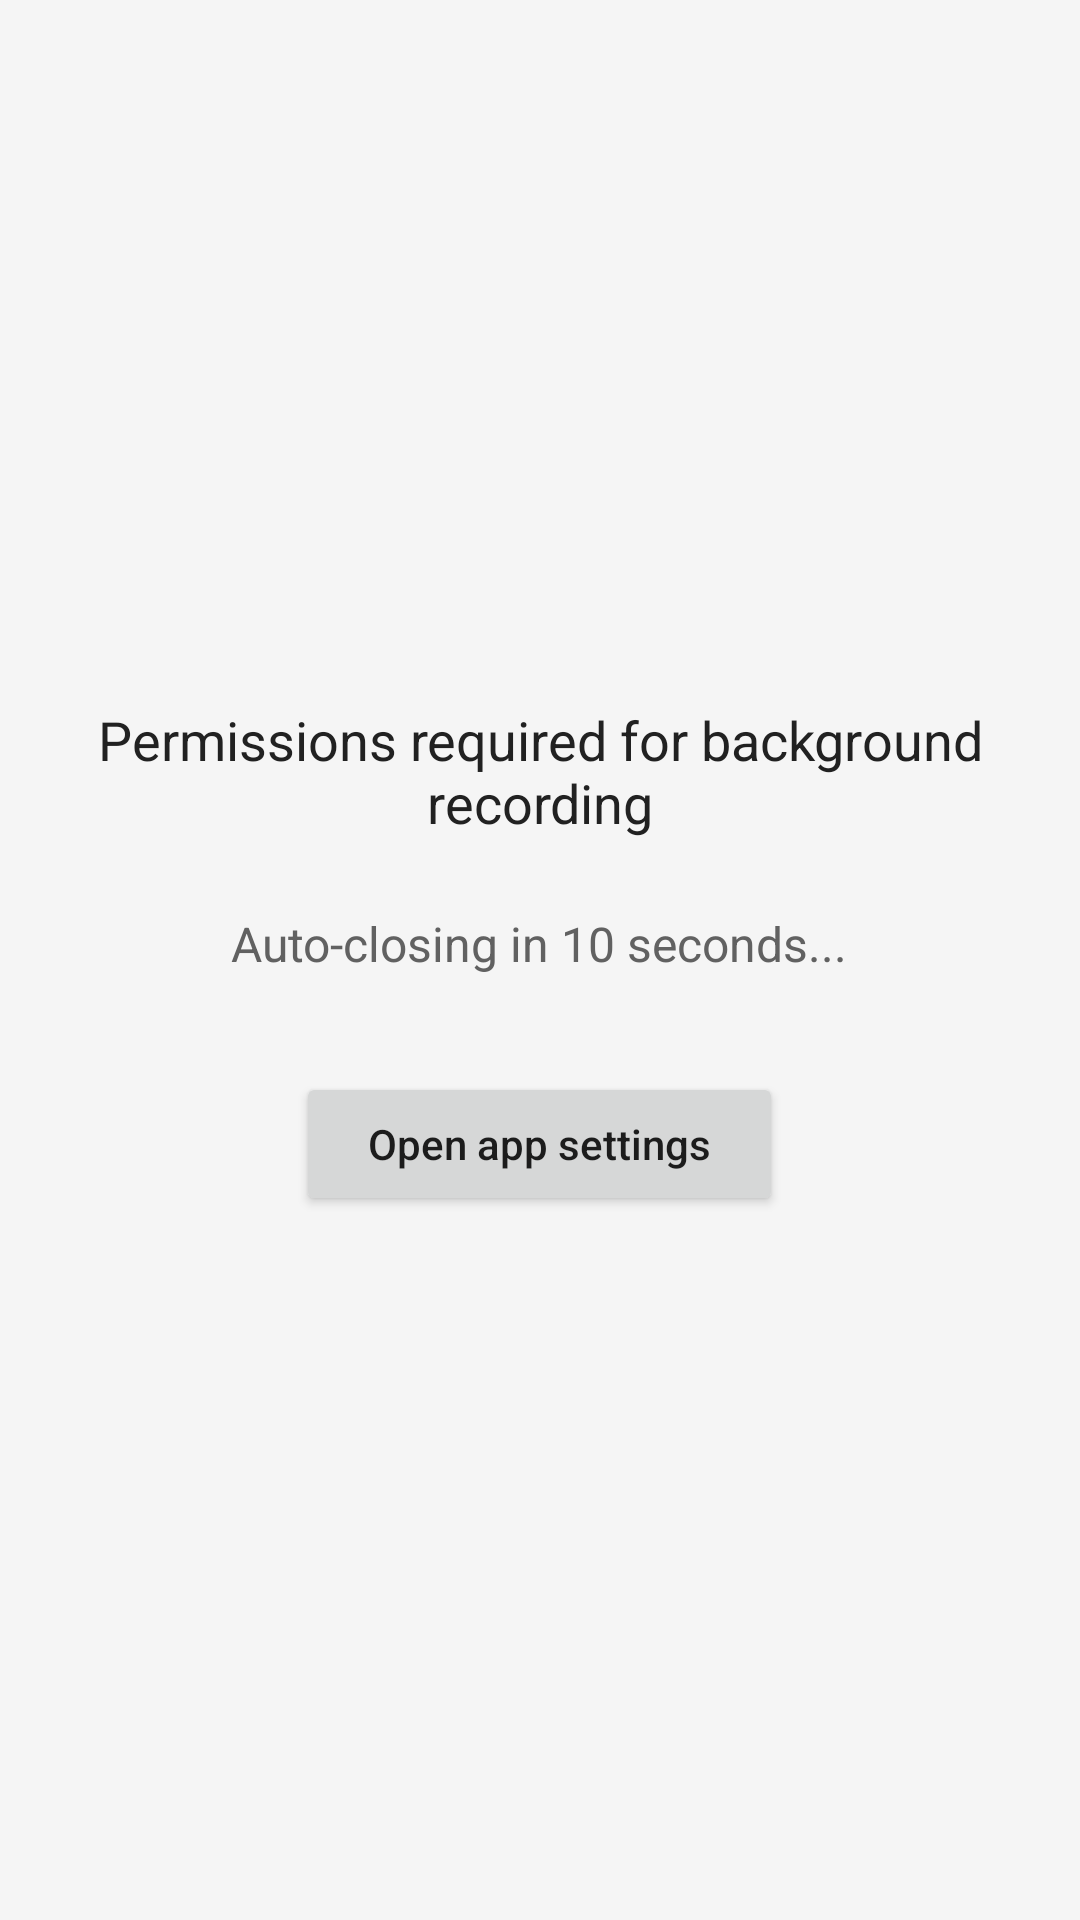

The Android layout XML behind this screen, and the referenced resources:
<!-- AndroidManifest.xml: application theme Theme.AppCompat.Light.DarkActionBar -->
<!-- res/layout/activity_unconfigured.xml -->
<?xml version="1.0" encoding="utf-8"?>
<LinearLayout xmlns:android="http://schemas.android.com/apk/res/android"
    android:layout_width="match_parent"
    android:layout_height="match_parent"
    android:orientation="vertical"
    android:gravity="center"
    android:padding="24dp"
    android:background="#F5F5F5">

    <TextView
        android:id="@+id/unconfiguredInfo"
        android:layout_width="wrap_content"
        android:layout_height="wrap_content"
        android:text="Permissions required for background recording"
        android:textSize="18sp"
        android:textColor="#212121"
        android:gravity="center"
        android:layout_marginBottom="24dp" />

    <TextView
        android:id="@+id/unconfiguredCountdown"
        android:layout_width="wrap_content"
        android:layout_height="wrap_content"
        android:text="Auto-closing in 10 seconds..."
        android:textSize="16sp"
        android:textColor="#616161"
        android:gravity="center"
        android:layout_marginBottom="32dp" />

    <Button
        android:id="@+id/openSettingsButton"
        android:layout_width="wrap_content"
        android:layout_height="wrap_content"
        android:text="Open app settings"
        android:textAllCaps="false"
        android:paddingStart="24dp"
        android:paddingEnd="24dp" />

</LinearLayout>
<!-- resources referenced by this layout -->
<resources>

</resources>
